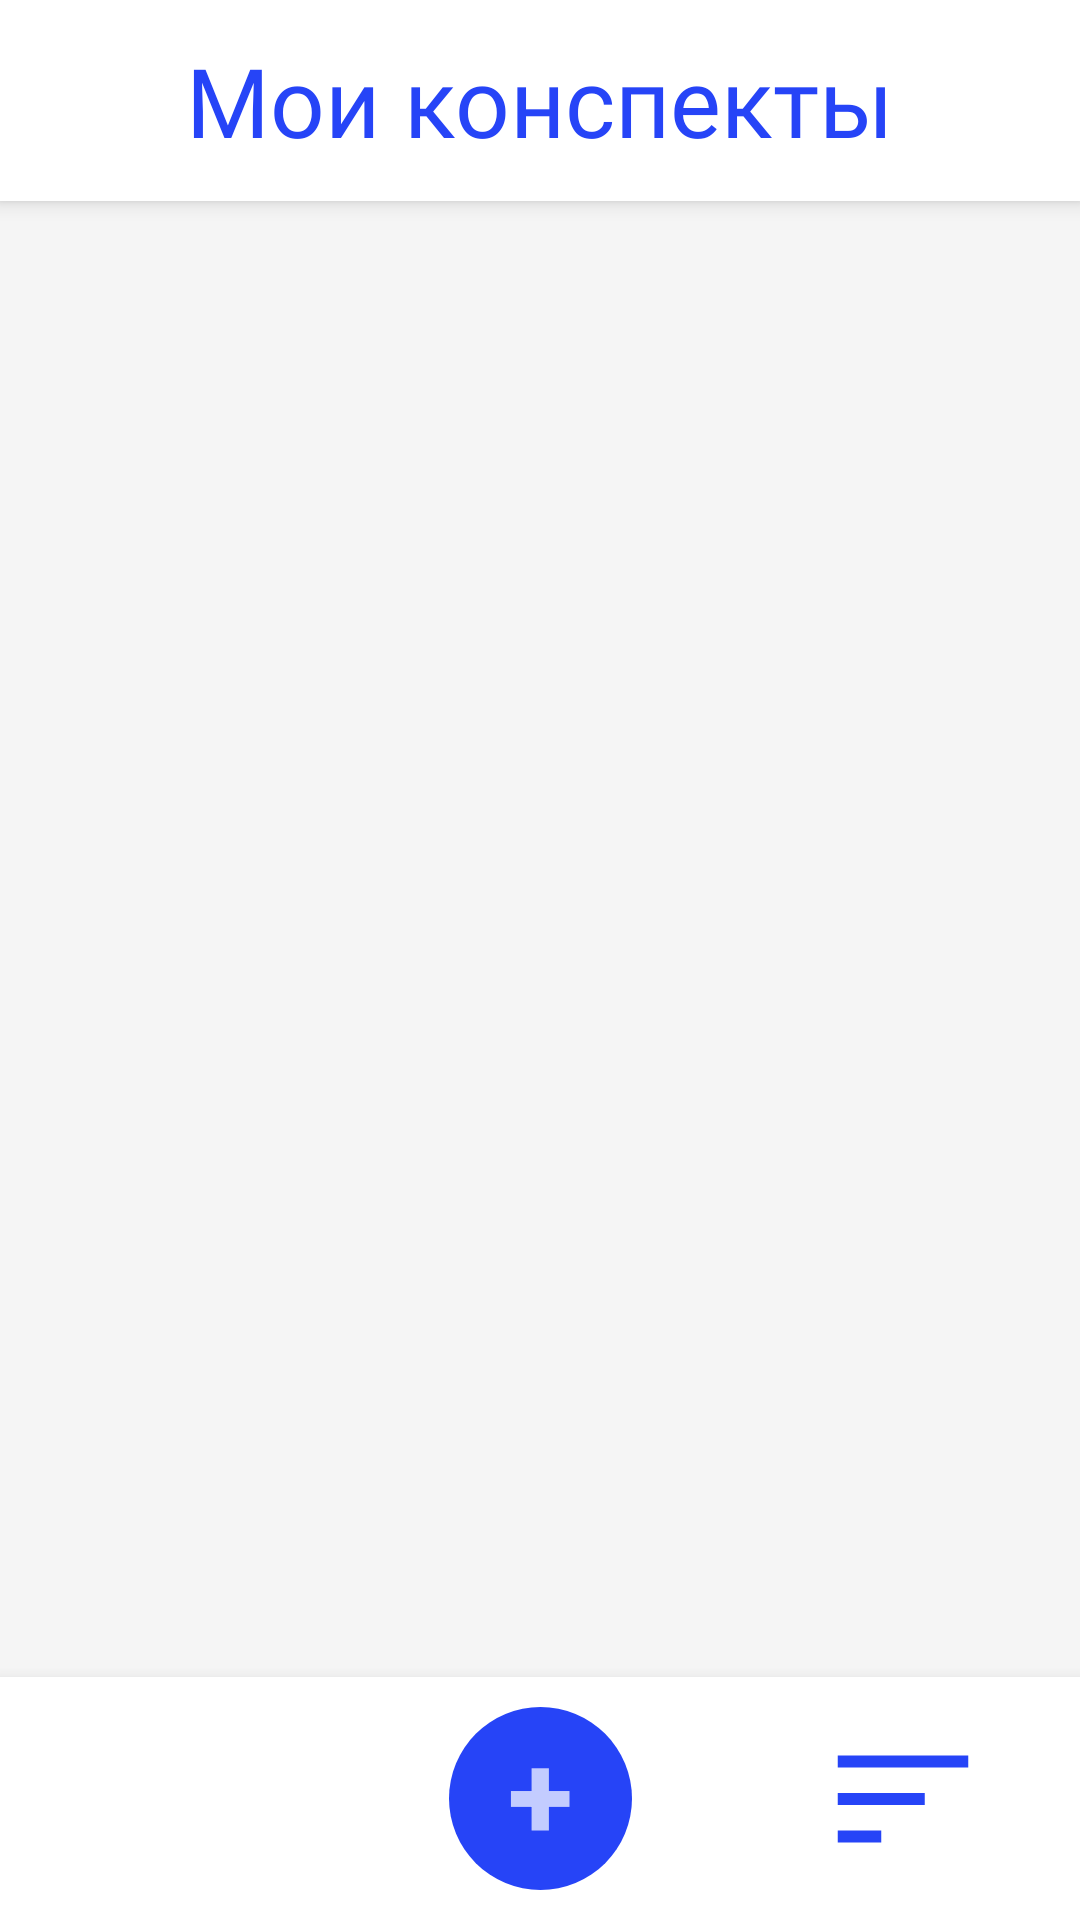

Write the Android layout XML for this screen, with the resource values it uses.
<!-- AndroidManifest.xml: activity theme Theme.AppCompat.Light.NoActionBar -->
<!-- res/layout/fragment_main.xml -->
<?xml version="1.0" encoding="utf-8"?>
<LinearLayout xmlns:android="http://schemas.android.com/apk/res/android"
    xmlns:app="http://schemas.android.com/apk/res-auto"
    android:layout_width="match_parent"
    android:layout_height="match_parent"
    android:orientation="vertical"
    android:background="#F5F5F5">

    <LinearLayout
        android:layout_width="match_parent"
        android:layout_height="wrap_content"
        android:orientation="vertical"
        android:background="#FFFFFF"
        android:elevation="4dp"
        android:padding="12dp">

        <TextView
            android:layout_width="match_parent"
            android:layout_height="wrap_content"
            android:text="Мои конспекты"
            android:textSize="32sp"
            android:fontFamily="@font/jost"
            android:textColor="#2644F7"
            android:gravity="center" />


    </LinearLayout>

    
    <androidx.recyclerview.widget.RecyclerView
        android:id="@+id/rvNotes"
        android:layout_width="match_parent"
        android:layout_height="0dp"
        android:layout_weight="1"
        android:padding="8dp"
        android:clipToPadding="false"
        android:scrollbarStyle="outsideOverlay" />

    
    <androidx.constraintlayout.widget.ConstraintLayout
        android:id="@+id/normalPanel"
        android:layout_width="match_parent"
        android:layout_height="wrap_content"
        android:padding="10dp"
        android:background="#FFFFFF"
        android:elevation="8dp"
        android:visibility="visible">

        <androidx.appcompat.widget.AppCompatButton
            android:id="@+id/btnToProcessing"
            android:layout_width="61dp"
            android:layout_height="61dp"
            android:background="@drawable/btn_round"
            android:gravity="center"
            android:stateListAnimator="@null"
            android:text="+"
            android:textColor="#C3CCFF"
            android:textSize="40sp"
            android:textStyle="bold"
            android:includeFontPadding="false"
            android:padding="0dp"
            app:layout_constraintBottom_toBottomOf="parent"
            app:layout_constraintEnd_toEndOf="parent"
            app:layout_constraintStart_toStartOf="parent"
            app:layout_constraintTop_toTopOf="parent" />

        <ImageButton
            android:id="@+id/btnSort"
            android:layout_width="58dp"
            android:layout_height="58dp"
            android:layout_marginEnd="20dp"
            android:background="?android:attr/selectableItemBackgroundBorderless"
            android:contentDescription="Сортировка"
            android:padding="10dp"
            android:src="@drawable/ic_sort"
            app:layout_constraintBottom_toBottomOf="parent"
            app:layout_constraintEnd_toEndOf="parent"
            app:layout_constraintTop_toTopOf="parent" />

    </androidx.constraintlayout.widget.ConstraintLayout>

    
    <androidx.constraintlayout.widget.ConstraintLayout
        android:id="@+id/selectionPanel"
        android:layout_width="match_parent"
        android:layout_height="wrap_content"
        android:minHeight="81dp"
        android:padding="10dp"
        android:background="#FFFFFF"
        android:elevation="8dp"
        android:visibility="gone">

        
        <ImageButton
            android:id="@+id/btnShare"
            android:layout_width="58dp"
            android:layout_height="58dp"
            android:src="@drawable/ic_share"
            android:background="?android:attr/selectableItemBackgroundBorderless"
            android:contentDescription="Поделиться"
            android:layout_marginStart="20dp"
            app:layout_constraintStart_toStartOf="parent"
            app:layout_constraintTop_toTopOf="parent"
            app:layout_constraintBottom_toBottomOf="parent" />

        
        <ImageButton
            android:id="@+id/btnDelete"
            android:layout_width="58dp"
            android:layout_height="58dp"
            android:src="@drawable/ic_delete_58dp"
            android:background="?android:attr/selectableItemBackgroundBorderless"
            android:contentDescription="Удалить"
            android:layout_marginEnd="20dp"
            app:layout_constraintEnd_toEndOf="parent"
            app:layout_constraintTop_toTopOf="parent"
            app:layout_constraintBottom_toBottomOf="parent" />

    </androidx.constraintlayout.widget.ConstraintLayout>

</LinearLayout>
<!-- resources referenced by this layout -->
<resources>
  <!-- drawable btn_round (drawable) -->
  <?xml version="1.0" encoding="utf-8"?>
  <shape xmlns:android="http://schemas.android.com/apk/res/android"
      android:shape="oval">
      <solid android:color="#2644F7" />
      <size android:width="60dp" android:height="60dp" />
  </shape>
  <!-- drawable ic_delete_58dp (drawable) -->
  <vector xmlns:android="http://schemas.android.com/apk/res/android"
      android:width="58dp"
      android:height="58dp"
      android:viewportWidth="960"
      android:viewportHeight="960">
    <path
        android:pathData="M267.33,840q-27.5,0 -47.08,-19.58 -19.58,-19.59 -19.58,-47.09L200.67,220L160,220v-66.67h192L352,120h256v33.33h192L800,220h-40.67v553.33q0,27 -19.83,46.84Q719.67,840 692.67,840L267.33,840ZM692.67,220L267.33,220v553.33h425.34L692.67,220ZM364.67,689.33h66.66v-386h-66.66v386ZM528.67,689.33h66.66v-386h-66.66v386ZM267.33,220v553.33L267.33,220Z"
        android:fillColor="#2644F7"/>
  </vector>
  <!-- drawable ic_share (drawable) -->
  <vector xmlns:android="http://schemas.android.com/apk/res/android"
      android:width="58dp"
      android:height="58dp"
      android:viewportWidth="960"
      android:viewportHeight="960">
    <path
        android:pathData="M693.76,896q-50.93,0 -86.84,-35.88Q571,824.25 571,773q0,-10 6,-36L276,563q-17.38,18.28 -40.19,28.64T187.5,602q-51.46,0 -87.48,-35.74Q64,530.53 64,479.69q0,-50.85 35.95,-86.77Q135.9,357 187.26,357q24.45,0 46.99,10.36Q256.79,377.72 274,394l303,-173q-3,-8 -4.5,-17.04t-1.5,-17.48q0,-51.06 35.86,-87.27Q642.72,63 693.94,63q49.56,0 85.81,36.19T816,185.94q0,50.56 -36.42,86.31Q743.17,308 694,308q-25.27,0 -47.14,-9.5Q625,289 609,273L302,441.96q3,9.04 5,19.04t2,18.5q0,8.5 -1,16.65 -1,8.15 -3,15.85l305,173q17,-16 38.09,-25 21.1,-9 46.07,-9 49.51,0 85.67,36.49Q816,723.97 816,773.74q0,49.76 -36.49,86.01Q743.03,896 693.76,896ZM693.12,823q20.88,0 35.38,-14.75 14.5,-14.74 14.5,-35.02t-14.36,-34.76Q714.28,724 693.05,724q-20.05,0 -34.55,14.51Q644,753.02 644,773.3t14.12,34.99q14.13,14.71 35,14.71ZM186.91,529q20.09,0 34.59,-14.41 14.5,-14.41 14.5,-35t-14.71,-35.09q-14.71,-14.5 -35,-14.5t-34.79,14.71q-14.5,14.71 -14.5,35t14.35,34.79Q165.7,529 186.91,529ZM728.5,220.65Q743,206.3 743,185.09q0,-20.09 -14.32,-34.59 -14.33,-14.5 -35.5,-14.5Q672,136 658,150.71t-14,35q0,20.29 14.12,34.79 14.13,14.5 35,14.5 20.88,0 35.38,-14.35ZM694,773ZM187,479ZM694,185Z"
        android:fillColor="#2644F7"/>
  </vector>
  <!-- drawable ic_sort (drawable) -->
  <vector xmlns:android="http://schemas.android.com/apk/res/android"
      android:width="58dp"
      android:height="58dp"
      android:viewportWidth="960"
      android:viewportHeight="960">
    <path
        android:pathData="M120,720v-66.67h240L360,720L120,720ZM120,513.33v-66.66h480v66.66L120,513.33ZM120,306.67L120,240h720v66.67L120,306.67Z"
        android:fillColor="#2644F7"/>
  </vector>
</resources>
